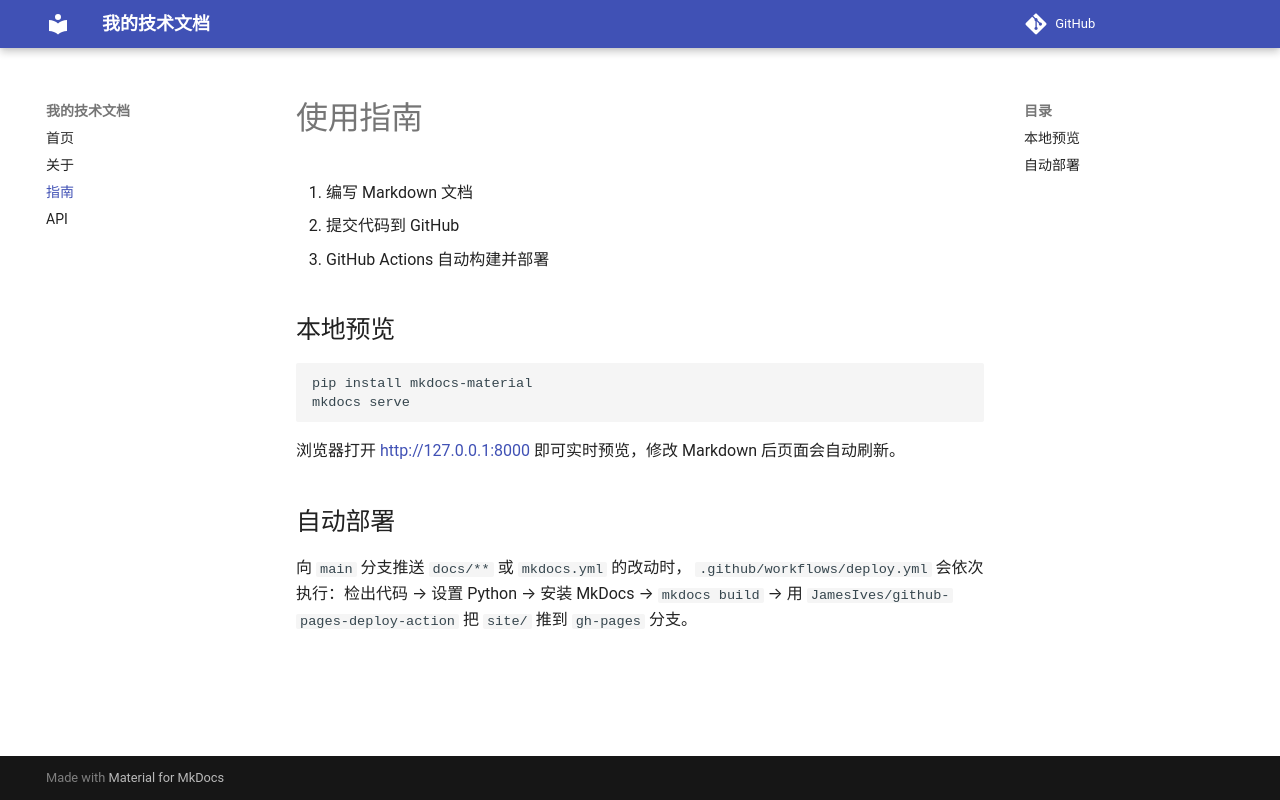

repository: fool-human/my-docs · page: guide/index.html · generator: mkdocs

# 使用指南

1. 编写 Markdown 文档
2. 提交代码到 GitHub
3. GitHub Actions 自动构建并部署

## 本地预览

```bash
pip install mkdocs-material
mkdocs serve
```

浏览器打开 <http://127.0.0.1:8000> 即可实时预览，修改 Markdown 后页面会自动刷新。

## 自动部署

向 `main` 分支推送 `docs/**` 或 `mkdocs.yml` 的改动时，
`.github/workflows/deploy.yml` 会依次执行：检出代码 → 设置 Python → 安装 MkDocs →
`mkdocs build` → 用 `JamesIves/github-pages-deploy-action` 把 `site/` 推到 `gh-pages` 分支。
